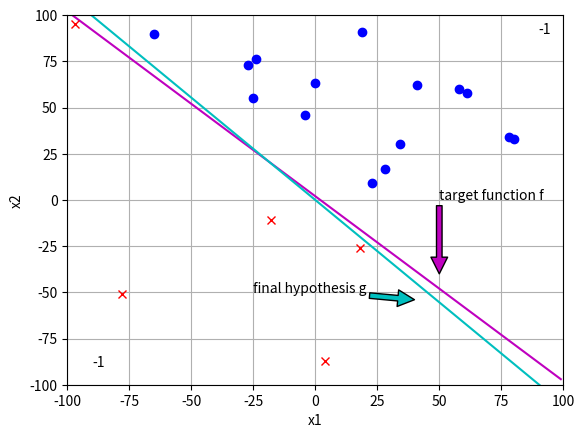

Source code (Python):
'''
This program will implement the PLA as states on
the problem 1.4 from book LFD
[redacted]
'''
import numpy as np
import matplotlib.pyplot as plt
import random as rd

'''
this function will return the randomly
misclassified data from the data set
'''
def select_misclassify(res, Dy):

    rd.seed(10)
    mis = []
    row = np.size(Dy, 0)
    for i in range(row):
        if res[i] != Dy[i]:
            mis.append(i)
    
    if len(mis) == 0:
        return -1

    return rd.choice(mis)
'''
This function will basically implement the PLA
'''
def PLA(Dx, Dy, w):

    mis = 0
    count = 0
    while(mis != -1):
        res = np.matmul(w, np.transpose(Dx))
        res = np.sign(res)
        mis = select_misclassify(res, Dy)
        w = w + Dy[mis] * Dx[mis]
        count += 1
    print("It is being updated for {} times".format(count))
    return w

'''
1.4 problem a-------------------------------------------------------------------------------------------
'''
'''
plot the f: x1 + x2 - 2 = 0
'''
plt.axis([-100, 100, -100, 100])
plt.xlabel("x1")
plt.ylabel("x2")

x1 = np.arange(-100, 100)
x2 = np.array(-x1+2)
plt.plot(x1,x2,"m")
plt.annotate("target function f", xy=(50, -40), xytext=(50, 0), arrowprops=dict(facecolor="m"))
plt.grid(True)

'''
generate the random data set
and plot the data set
'''
np.random.seed(12)
Dx = np.random.randint(-100, 101, size=(20,2))
Dy = list(map(lambda x: x[0] + x[1] - 2, Dx))
Dy = np.sign(Dy)

positive = []
negative = []
for i in range(np.size(Dy,0)):
    if Dy[i] == 1:
        positive.append(list(Dx[i]))
    else:
        negative.append(list(Dx[i]))
print(positive)
plt.plot(np.transpose(positive)[0], np.transpose(positive)[1], 'bo')
plt.plot(np.transpose(negative)[0], np.transpose(negative)[1], 'rx')

# initialize weight to zero vector
w = np.zeros(3)
print("w", w)

# insert x0
Dx = np.insert(Dx, 0, 20*[1], axis=1)
print(np.matmul(w, np.transpose(Dx)))

print("Dx", Dx)
print("Dy", Dy)
row = np.size(Dy,0)
print(row)

'''
We get the trained weight
'''
final_w = PLA(Dx, Dy, w)
print(final_w)

test = np.matmul(final_w, np.transpose(Dx))
print(np.sign(test))
print(np.sign(test)-Dy)

new_x2 = np.array((-final_w[1]/final_w[2])*x1+(-final_w[0]/final_w[2]))
plt.plot(x1, new_x2,"c")
plt.annotate("final hypothesis g", xy=(40, -54), xytext=(-25, -50), arrowprops=dict(facecolor="c"))
plt.annotate("-1", xy=(90, 90))
plt.annotate("-1", xy=(-90, -90))
plt.show()


'''
1.4 problem c-------------------------------------------------------------------------------------------
'''
#plt.clear()
plt.axis([-100, 100, -100, 100])
plt.show()
# np.random.seed(20)
# D = np.random.randint(-4, 5, size=(20,2))
# print(D)

'''
---------------------------------------------------------------------------------------------------------
'''
